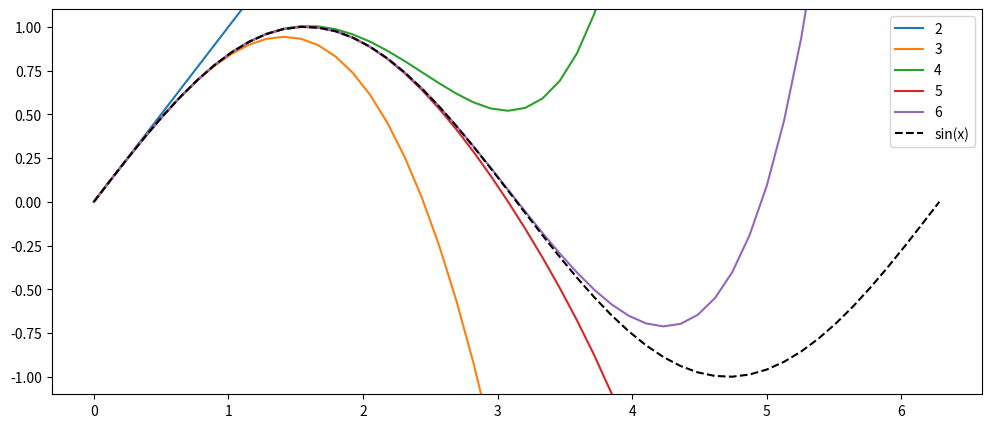

This figure's Python source:
import math

print(math.sqrt)

import math as m  # inline rename

print(m.sqrt)

from math import sqrt

print(sqrt)

float("inf") == float("inf")

print(f"16 bits: {2**16:,}\n32 bits: {2**32:,}\n64 bits: {2**64:,}")

2.0 ** 53  # + 1

1 - 1 / 3 - 1 / 3 - 1 / 3

print(f"1/2:   {.5}   {.5:.30f}")
print(f"1/5:   {.2}   {.2:.30f}")
print(f"1/10:  {.1}   {.1:.30f}")
print(f"3/30:  {.3}   {.3:.30f}")

from fractions import Fraction

res = 1 - Fraction(1, 3) - Fraction(1, 3) - Fraction(1, 3)
res

from decimal import Decimal

one_third = Decimal(1) / Decimal(3)
1 - one_third - one_third - one_third

1 / 3

format(1 / 3, ".17")

Decimal(1 / 3)

import math


def roots(a, b, c):
    sbac = math.sqrt(b ** 2 - 4 * a * c)
    x1 = (-b + sbac) / 2 * a
    x2 = (-b - sbac) / 2 * a
    x1p = -2 * c / (b + sbac)
    x2p = -2 * c / (b - sbac)
    return x1, x1p, x2, x2p

roots(1, 1, 1e-1)

# You can use np.floatXX to try different types of floats
import numpy as np

sum(1 / x for x in range(1, 1_000_000))

for float_type in [np.float16, np.float32, np.float64]:
    print(float_type, sum(float_type(1 / x) for x in reversed(range(1, 1_000_000))))

import matplotlib.pyplot as plt
import numpy as np

def apsin(x, N):
    t = s = x
    for n in range(2, N):
        t = -t * x ** 2 / ((2 * n - 1) * (2 * n - 2))
        s = s + t
    return s

# Make a set of x values n (default 100 values)
xs = np.linspace(0, 2 * np.pi)
xs

# Make a new figure
plt.figure(figsize=(12, 5))

# Plot each value
for N in range(2, 7):
    plt.plot(xs, apsin(xs, N), label=str(N))

# Plot true values
plt.plot(xs, np.sin(xs), "k--", label="sin(x)")

# Keep the y limits somewhat reasonable
plt.ylim(-1.1, 1.1)

# Show a legend with existing labels
plt.legend()